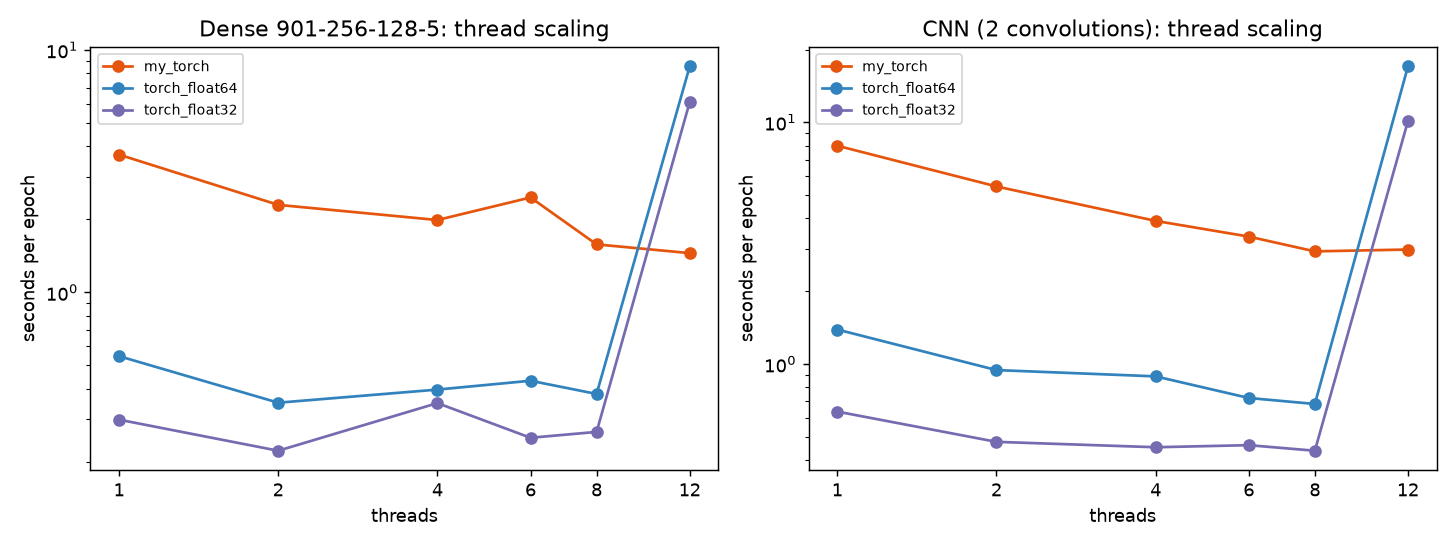

Values plotted in this chart, from the file beside it:
model, implementation, threads, seconds_per_epoch
cnn, my_torch, 1, 7.999
cnn, my_torch, 2, 5.427
cnn, my_torch, 4, 3.908
cnn, my_torch, 6, 3.366
cnn, my_torch, 8, 2.924
cnn, my_torch, 12, 2.976
cnn, torch_float32, 1, 0.6353
cnn, torch_float32, 2, 0.4762
cnn, torch_float32, 4, 0.4524
cnn, torch_float32, 6, 0.4614
cnn, torch_float32, 8, 0.4376
cnn, torch_float32, 12, 10.12
cnn, torch_float64, 1, 1.389
cnn, torch_float64, 2, 0.9435
cnn, torch_float64, 4, 0.8887
cnn, torch_float64, 6, 0.7233
cnn, torch_float64, 8, 0.6832
cnn, torch_float64, 12, 17.02
dense, my_torch, 1, 3.701
dense, my_torch, 2, 2.296
dense, my_torch, 4, 1.988
dense, my_torch, 6, 2.463
dense, my_torch, 8, 1.577
dense, my_torch, 12, 1.452
dense, torch_float32, 1, 0.2983
dense, torch_float32, 2, 0.2221
dense, torch_float32, 4, 0.3492
dense, torch_float32, 6, 0.2512
dense, torch_float32, 8, 0.2656
dense, torch_float32, 12, 6.095
dense, torch_float64, 1, 0.5454
dense, torch_float64, 2, 0.3505
dense, torch_float64, 4, 0.3970
dense, torch_float64, 6, 0.4318
dense, torch_float64, 8, 0.3809
dense, torch_float64, 12, 8.553
